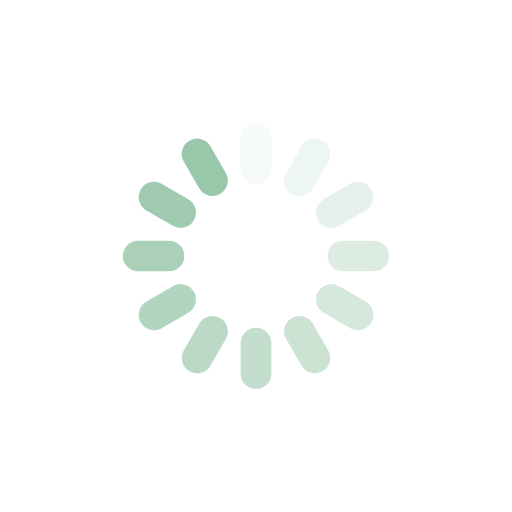
t = 0.00 s
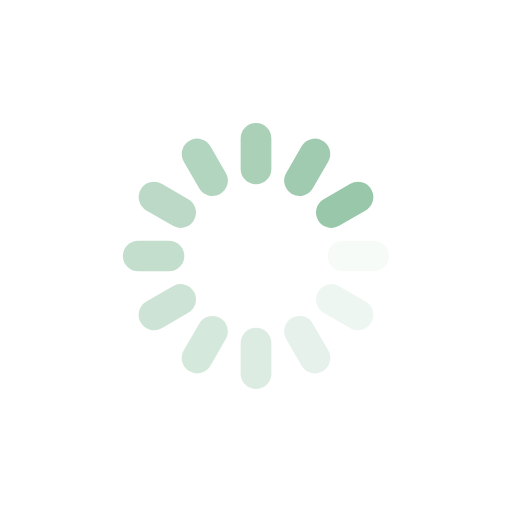
t = 0.28 s
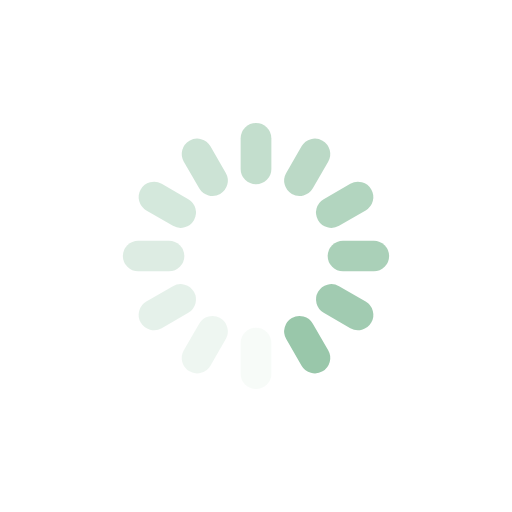
t = 0.56 s
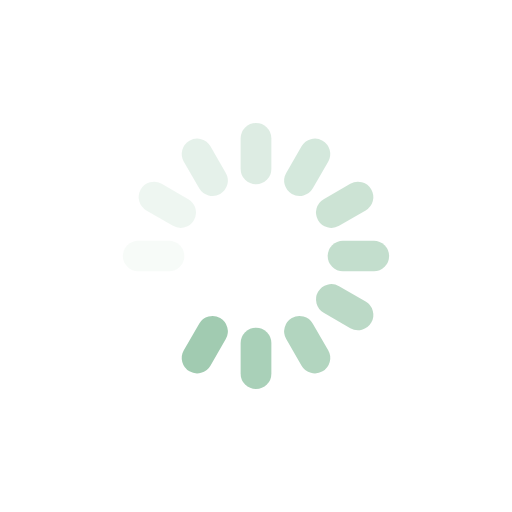
t = 0.83 s

The animated SVG that drew these frames (rendered in a browser with its animation timeline set to each time). Animation: 12 SMIL elements (animate=12); one cycle of 1.11 s, repeats indefinitely.

<?xml version="1.0" encoding="utf-8"?>
<svg xmlns="http://www.w3.org/2000/svg" xmlns:xlink="http://www.w3.org/1999/xlink" style="margin: auto; background: rgb(255, 255, 255); display: block; shape-rendering: auto;" width="200px" height="200px" viewBox="0 0 100 100" preserveAspectRatio="xMidYMid">
<g transform="rotate(0 50 50)">
  <rect x="47" y="24" rx="3" ry="3" width="6" height="12" fill="#99c7aa">
    <animate attributeName="opacity" values="1;0" keyTimes="0;1" dur="1.1111111111111112s" begin="-1.0185185185185184s" repeatCount="indefinite"></animate>
  </rect>
</g><g transform="rotate(30 50 50)">
  <rect x="47" y="24" rx="3" ry="3" width="6" height="12" fill="#99c7aa">
    <animate attributeName="opacity" values="1;0" keyTimes="0;1" dur="1.1111111111111112s" begin="-0.9259259259259258s" repeatCount="indefinite"></animate>
  </rect>
</g><g transform="rotate(60 50 50)">
  <rect x="47" y="24" rx="3" ry="3" width="6" height="12" fill="#99c7aa">
    <animate attributeName="opacity" values="1;0" keyTimes="0;1" dur="1.1111111111111112s" begin="-0.8333333333333333s" repeatCount="indefinite"></animate>
  </rect>
</g><g transform="rotate(90 50 50)">
  <rect x="47" y="24" rx="3" ry="3" width="6" height="12" fill="#99c7aa">
    <animate attributeName="opacity" values="1;0" keyTimes="0;1" dur="1.1111111111111112s" begin="-0.7407407407407407s" repeatCount="indefinite"></animate>
  </rect>
</g><g transform="rotate(120 50 50)">
  <rect x="47" y="24" rx="3" ry="3" width="6" height="12" fill="#99c7aa">
    <animate attributeName="opacity" values="1;0" keyTimes="0;1" dur="1.1111111111111112s" begin="-0.6481481481481481s" repeatCount="indefinite"></animate>
  </rect>
</g><g transform="rotate(150 50 50)">
  <rect x="47" y="24" rx="3" ry="3" width="6" height="12" fill="#99c7aa">
    <animate attributeName="opacity" values="1;0" keyTimes="0;1" dur="1.1111111111111112s" begin="-0.5555555555555555s" repeatCount="indefinite"></animate>
  </rect>
</g><g transform="rotate(180 50 50)">
  <rect x="47" y="24" rx="3" ry="3" width="6" height="12" fill="#99c7aa">
    <animate attributeName="opacity" values="1;0" keyTimes="0;1" dur="1.1111111111111112s" begin="-0.4629629629629629s" repeatCount="indefinite"></animate>
  </rect>
</g><g transform="rotate(210 50 50)">
  <rect x="47" y="24" rx="3" ry="3" width="6" height="12" fill="#99c7aa">
    <animate attributeName="opacity" values="1;0" keyTimes="0;1" dur="1.1111111111111112s" begin="-0.37037037037037035s" repeatCount="indefinite"></animate>
  </rect>
</g><g transform="rotate(240 50 50)">
  <rect x="47" y="24" rx="3" ry="3" width="6" height="12" fill="#99c7aa">
    <animate attributeName="opacity" values="1;0" keyTimes="0;1" dur="1.1111111111111112s" begin="-0.27777777777777773s" repeatCount="indefinite"></animate>
  </rect>
</g><g transform="rotate(270 50 50)">
  <rect x="47" y="24" rx="3" ry="3" width="6" height="12" fill="#99c7aa">
    <animate attributeName="opacity" values="1;0" keyTimes="0;1" dur="1.1111111111111112s" begin="-0.18518518518518517s" repeatCount="indefinite"></animate>
  </rect>
</g><g transform="rotate(300 50 50)">
  <rect x="47" y="24" rx="3" ry="3" width="6" height="12" fill="#99c7aa">
    <animate attributeName="opacity" values="1;0" keyTimes="0;1" dur="1.1111111111111112s" begin="-0.09259259259259259s" repeatCount="indefinite"></animate>
  </rect>
</g><g transform="rotate(330 50 50)">
  <rect x="47" y="24" rx="3" ry="3" width="6" height="12" fill="#99c7aa">
    <animate attributeName="opacity" values="1;0" keyTimes="0;1" dur="1.1111111111111112s" begin="0s" repeatCount="indefinite"></animate>
  </rect>
</g>
<!-- [ldio] generated by https://loading.io/ --></svg>
